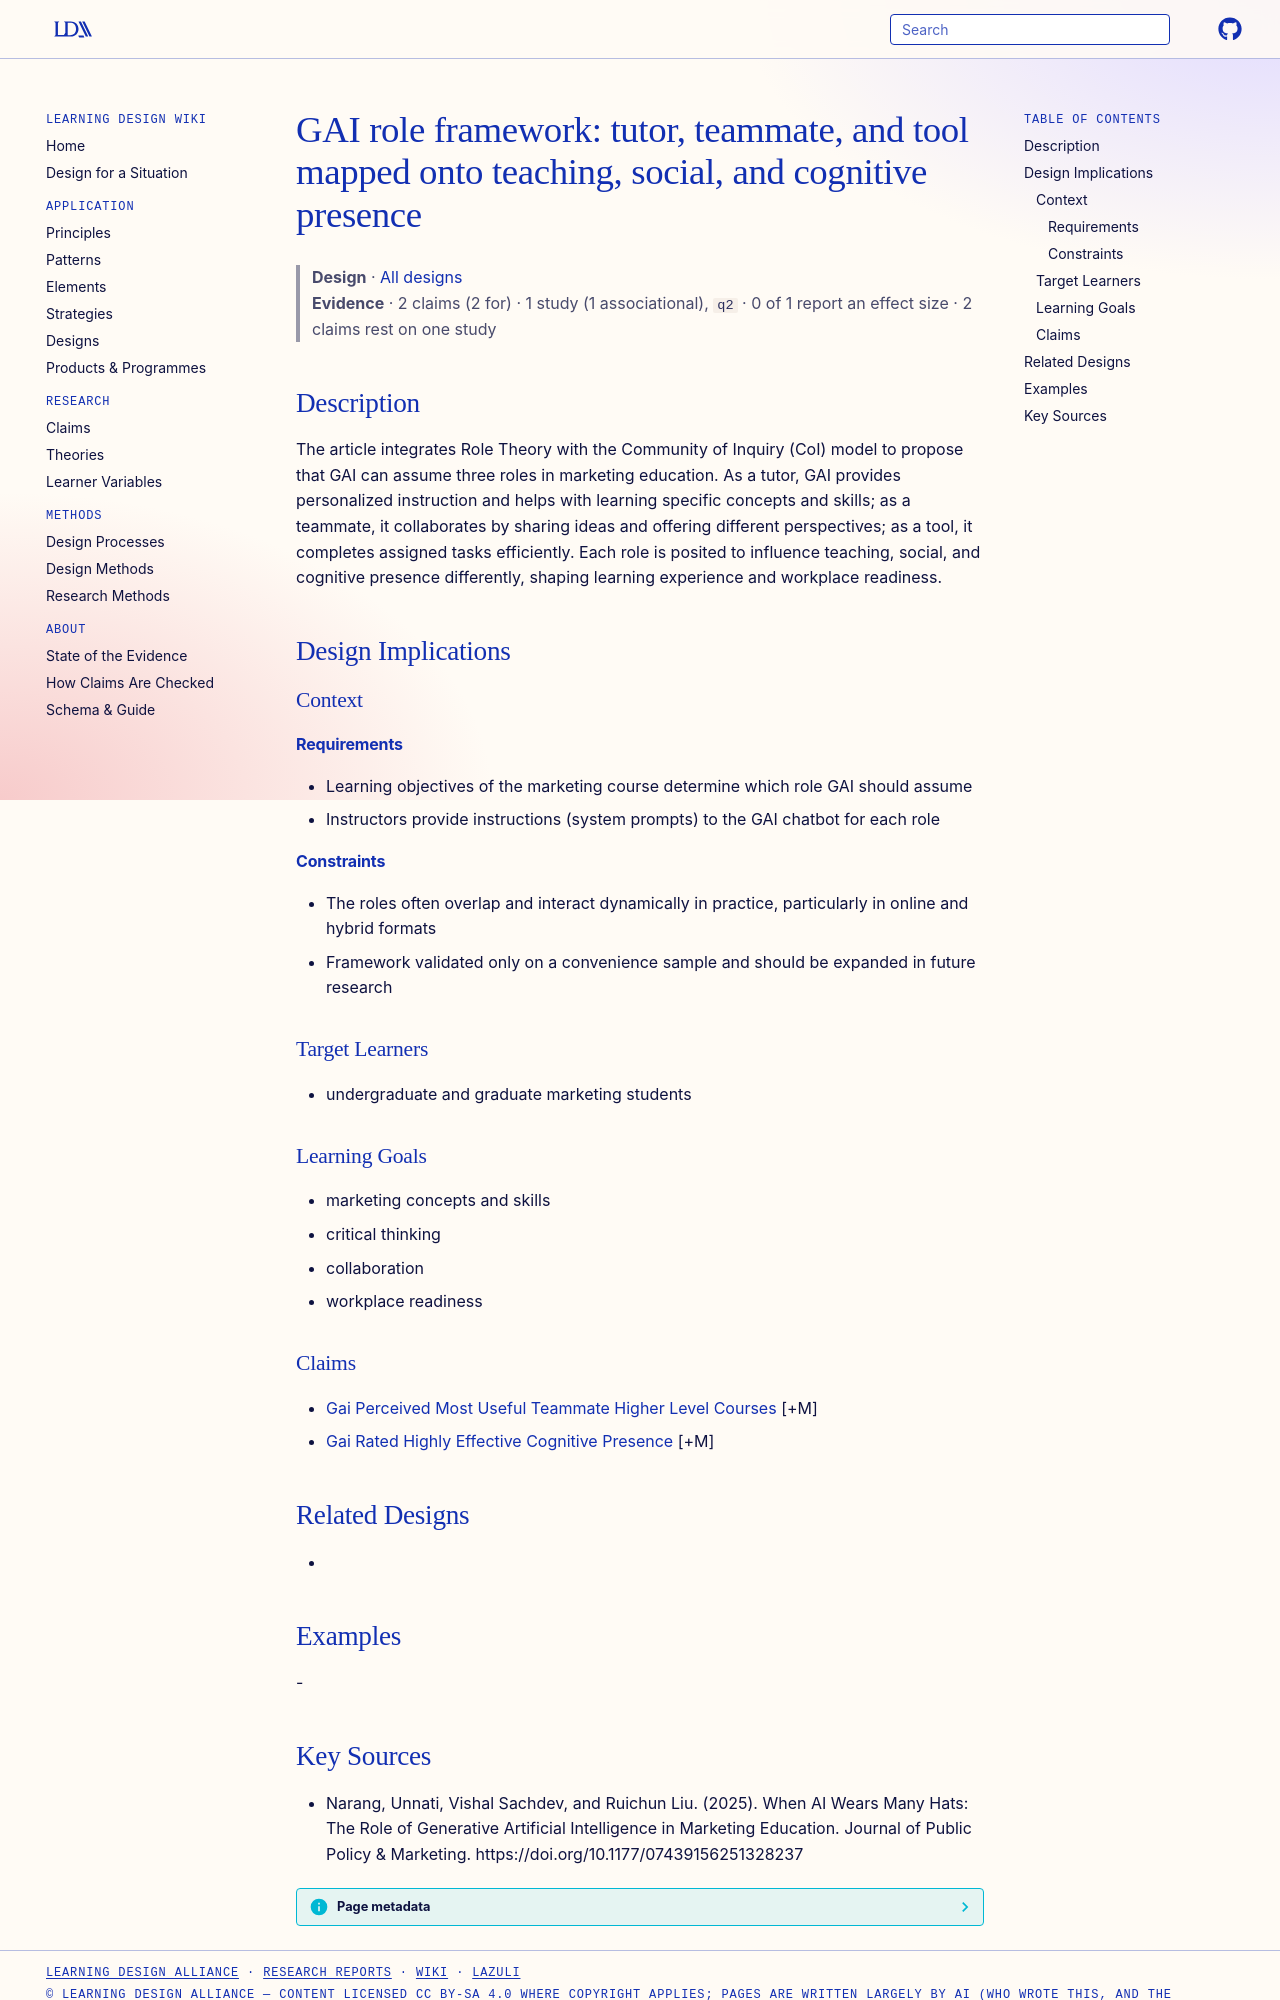

repository: Learning-Design-Alliance/learning-wiki · page: designs/gai-tutor-teammate-tool-coi-framework/index.html · generator: mkdocs

---
type: design
id: gai-tutor-teammate-tool-coi-framework
title: "GAI role framework: tutor, teammate, and tool mapped onto teaching, social, and cognitive presence"
description: The article integrates Role Theory with the Community of Inquiry (CoI) model to propose that GAI can assume three roles in marketing education.
status: review
generated:
  by: "process:settle-candidates"
  at: 2026-10-11
sources:
  - id: narang-2025
    resource: "https://doi.org/10.1177/07439156251328237"
    title: "Narang, Unnati, Vishal Sachdev, and Ruichun Liu. (2025). When AI Wears Many Hats: The Role of Generative Artificial Intelligence in Marketing Education. Journal of Public Policy & Marketing. https://doi.org/10.1177/07439156251328237"
    author: Narang, Unnati, Vishal Sachdev, and Ruichun Liu
---

# GAI role framework: tutor, teammate, and tool mapped onto teaching, social, and cognitive presence

> **Design** · [All designs](index.md)
> **Evidence** · 2 claims (2 for) · 1 study (1 associational), `q2` · 0 of 1 report an effect size · 2 claims rest on one study

## Description
The article integrates Role Theory with the Community of Inquiry (CoI) model to propose that GAI can assume three roles in marketing education. As a tutor, GAI provides personalized instruction and helps with learning specific concepts and skills; as a teammate, it collaborates by sharing ideas and offering different perspectives; as a tool, it completes assigned tasks efficiently. Each role is posited to influence teaching, social, and cognitive presence differently, shaping learning experience and workplace readiness.

## Design Implications

### Context
#### Requirements
- Learning objectives of the marketing course determine which role GAI should assume
- Instructors provide instructions (system prompts) to the GAI chatbot for each role
#### Constraints
- The roles often overlap and interact dynamically in practice, particularly in online and hybrid formats
- Framework validated only on a convenience sample and should be expanded in future research

### Target Learners
- undergraduate and graduate marketing students

### Learning Goals
- marketing concepts and skills
- critical thinking
- collaboration
- workplace readiness

### Claims
- [Gai Perceived Most Useful Teammate Higher Level Courses](../claims/gai-perceived-most-useful-teammate-higher-level-courses.md) [+M]
- [Gai Rated Highly Effective Cognitive Presence](../claims/gai-rated-highly-effective-cognitive-presence.md) [+M]

## Related Designs
- 

## Examples
-
